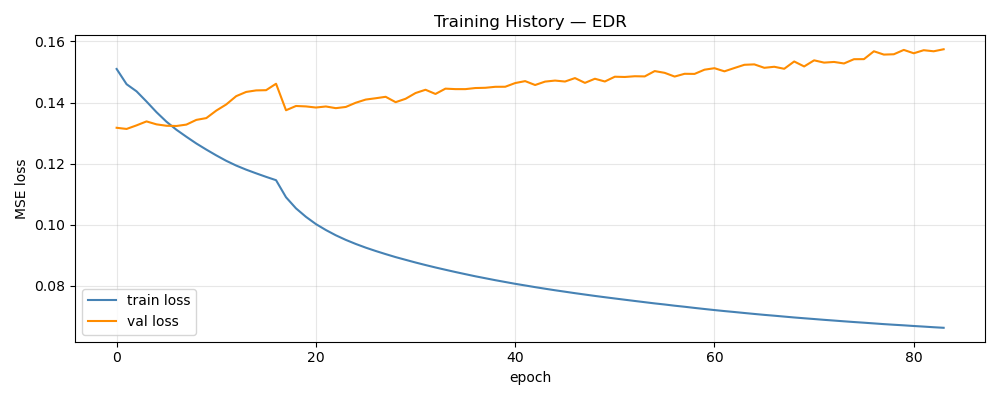

Data behind this chart, as committed beside it:
epoch, train_loss, val_loss, train_rmse, val_rmse
1, 0.151, 0.1317, 0.3886, 0.08498
2, 0.146, 0.1314, 0.3821, 0.0847
3, 0.1437, 0.1325, 0.379, 0.085
4, 0.1403, 0.1338, 0.3746, 0.0855
5, 0.1369, 0.1329, 0.3699, 0.08556
6, 0.1337, 0.1324, 0.3657, 0.08548
7, 0.1311, 0.1323, 0.362, 0.08556
8, 0.1288, 0.1328, 0.3589, 0.08572
9, 0.1266, 0.1343, 0.3558, 0.08608
10, 0.1246, 0.1349, 0.3529, 0.08626
11, 0.1227, 0.1374, 0.3502, 0.08653
12, 0.1209, 0.1394, 0.3477, 0.08686
13, 0.1194, 0.1421, 0.3454, 0.08742
14, 0.118, 0.1435, 0.3435, 0.08763
15, 0.1168, 0.144, 0.3417, 0.08736
16, 0.1157, 0.1441, 0.34, 0.08755
17, 0.1146, 0.1462, 0.3384, 0.08818
18, 0.109, 0.1375, 0.33, 0.08498
19, 0.1054, 0.1389, 0.3245, 0.08527
20, 0.1026, 0.1387, 0.3202, 0.0847
21, 0.1002, 0.1384, 0.3164, 0.08489
22, 0.09827, 0.1387, 0.3133, 0.08485
23, 0.09654, 0.1382, 0.3105, 0.08488
24, 0.09504, 0.1386, 0.3081, 0.08472
25, 0.0937, 0.1399, 0.3059, 0.08523
26, 0.0925, 0.141, 0.3039, 0.08476
27, 0.0914, 0.1414, 0.3021, 0.08552
28, 0.09038, 0.1419, 0.3004, 0.08578
29, 0.0894, 0.1401, 0.2988, 0.08505
30, 0.08851, 0.1412, 0.2973, 0.08572
31, 0.08763, 0.1431, 0.2958, 0.08559
32, 0.0868, 0.1442, 0.2944, 0.08604
33, 0.086, 0.1428, 0.293, 0.0862
34, 0.08525, 0.1446, 0.2917, 0.08623
35, 0.08452, 0.1444, 0.2905, 0.08607
36, 0.08381, 0.1444, 0.2892, 0.08622
37, 0.08312, 0.1448, 0.288, 0.08627
38, 0.08248, 0.1448, 0.2869, 0.08658
39, 0.08184, 0.1452, 0.2858, 0.08659
40, 0.08125, 0.1452, 0.2848, 0.0868
41, 0.08065, 0.1464, 0.2837, 0.08677
42, 0.08012, 0.147, 0.2828, 0.08689
43, 0.07957, 0.1457, 0.2818, 0.08666
44, 0.07905, 0.1469, 0.2809, 0.08712
45, 0.07854, 0.1472, 0.28, 0.08688
46, 0.07807, 0.1469, 0.2791, 0.08692
47, 0.07759, 0.148, 0.2782, 0.08714
48, 0.07714, 0.1465, 0.2774, 0.08654
49, 0.07669, 0.1478, 0.2766, 0.08705
50, 0.07626, 0.1469, 0.2758, 0.08689
51, 0.07585, 0.1485, 0.2751, 0.08707
52, 0.07544, 0.1484, 0.2743, 0.08706
53, 0.07504, 0.1486, 0.2736, 0.08734
54, 0.07464, 0.1486, 0.2729, 0.08739
55, 0.07424, 0.1503, 0.2721, 0.08745
56, 0.07388, 0.1497, 0.2715, 0.08746
57, 0.07349, 0.1485, 0.2707, 0.0873
58, 0.07314, 0.1494, 0.2701, 0.08737
59, 0.07276, 0.1494, 0.2694, 0.08758
60, 0.0724, 0.1508, 0.2687, 0.08788
... 24 more rows
